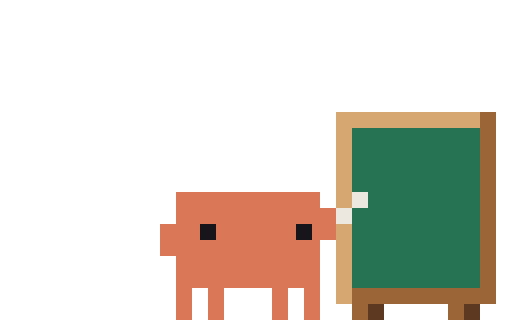
t = 0.00 s
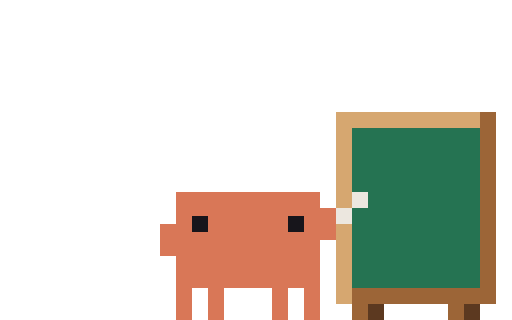
t = 1.67 s
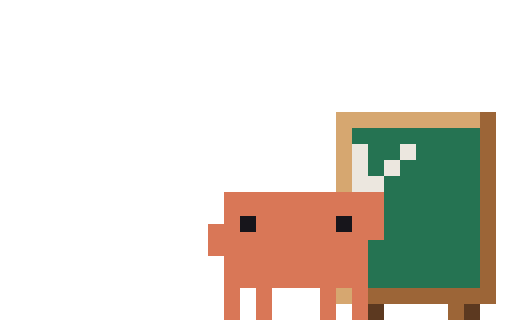
t = 3.33 s
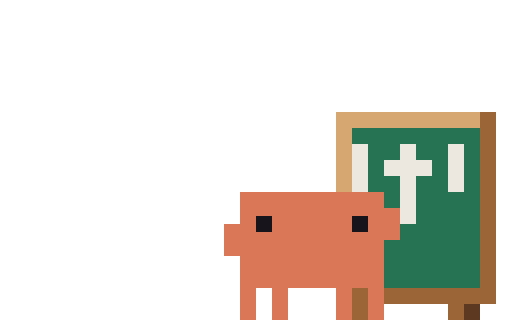
t = 5.00 s
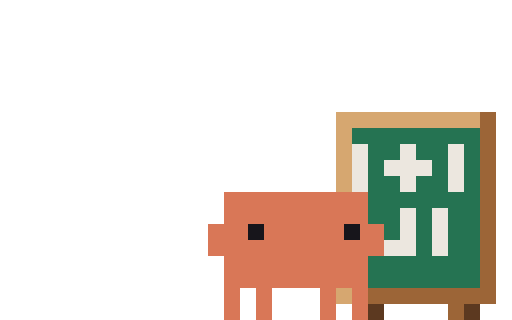
t = 6.67 s
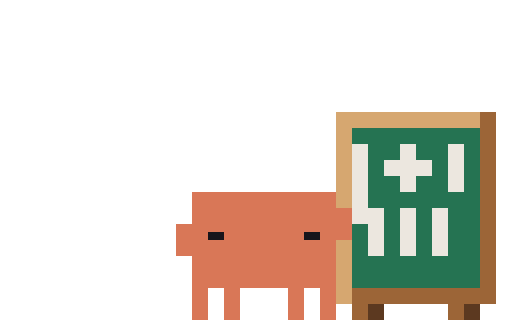
t = 8.33 s

The animated SVG that drew these frames (rendered in a browser with its animation timeline set to each time). Animation: 158 CSS @keyframes rules; frames cover the first 8.33 s, repeats indefinitely.

<svg xmlns="http://www.w3.org/2000/svg" width="96" height="60" viewBox="0 0 32 20" shape-rendering="crispEdges"><title>Clawd thinking-chalk</title><desc>Works a sum out on a little chalkboard: chalks &quot;1+1&quot; and tallies III, doubts it, taps the board, rubs one stroke out in a puff of chalk dust, underlines the II with a twinkle, then wipes the board clean for the next one.</desc><style>@keyframes clawd-thinking-chalk-1-0{0%{opacity:1}10.924%{opacity:0}100%{opacity:0}}.clawd-thinking-chalk-1-0{opacity:1;animation:clawd-thinking-chalk-1-0 17850ms step-end infinite}@keyframes clawd-thinking-chalk-1-1{0%{opacity:0}10.924%{opacity:1}11.821%{opacity:0}100%{opacity:0}}.clawd-thinking-chalk-1-1{opacity:0;animation:clawd-thinking-chalk-1-1 17850ms step-end infinite}@keyframes clawd-thinking-chalk-1-2{0%{opacity:0}11.821%{opacity:1}18.151%{opacity:0}100%{opacity:0}}.clawd-thinking-chalk-1-2{opacity:0;animation:clawd-thinking-chalk-1-2 17850ms step-end infinite}@keyframes clawd-thinking-chalk-1-3{0%{opacity:0}18.151%{opacity:1}19.048%{opacity:0}100%{opacity:0}}.clawd-thinking-chalk-1-3{opacity:0;animation:clawd-thinking-chalk-1-3 17850ms step-end infinite}@keyframes clawd-thinking-chalk-1-4{0%{opacity:0}19.048%{opacity:1}20.112%{opacity:0}100%{opacity:0}}.clawd-thinking-chalk-1-4{opacity:0;animation:clawd-thinking-chalk-1-4 17850ms step-end infinite}@keyframes clawd-thinking-chalk-1-5{0%{opacity:0}20.112%{opacity:1}21.008%{opacity:0}100%{opacity:0}}.clawd-thinking-chalk-1-5{opacity:0;animation:clawd-thinking-chalk-1-5 17850ms step-end infinite}@keyframes clawd-thinking-chalk-1-6{0%{opacity:0}21.008%{opacity:1}25.49%{opacity:0}100%{opacity:0}}.clawd-thinking-chalk-1-6{opacity:0;animation:clawd-thinking-chalk-1-6 17850ms step-end infinite}@keyframes clawd-thinking-chalk-1-7{0%{opacity:0}25.49%{opacity:1}26.387%{opacity:0}100%{opacity:0}}.clawd-thinking-chalk-1-7{opacity:0;animation:clawd-thinking-chalk-1-7 17850ms step-end infinite}@keyframes clawd-thinking-chalk-1-8{0%{opacity:0}26.387%{opacity:1}88.683%{opacity:0}100%{opacity:0}}.clawd-thinking-chalk-1-8{opacity:0;animation:clawd-thinking-chalk-1-8 17850ms step-end infinite}@keyframes clawd-thinking-chalk-1-9{0%{opacity:0}88.683%{opacity:1}89.468%{opacity:0}100%{opacity:0}}.clawd-thinking-chalk-1-9{opacity:0;animation:clawd-thinking-chalk-1-9 17850ms step-end infinite}@keyframes clawd-thinking-chalk-1-10{0%{opacity:0}89.468%{opacity:1}91.317%{opacity:0}100%{opacity:0}}.clawd-thinking-chalk-1-10{opacity:0;animation:clawd-thinking-chalk-1-10 17850ms step-end infinite}@keyframes clawd-thinking-chalk-1-11{0%{opacity:0}91.317%{opacity:1}92.101%{opacity:0}100%{opacity:0}}.clawd-thinking-chalk-1-11{opacity:0;animation:clawd-thinking-chalk-1-11 17850ms step-end infinite}@keyframes clawd-thinking-chalk-1-12{0%{opacity:0}92.101%{opacity:1}100%{opacity:1}}.clawd-thinking-chalk-1-12{opacity:0;animation:clawd-thinking-chalk-1-12 17850ms step-end infinite}@keyframes clawd-thinking-chalk-2-0{0%{opacity:1}31.204%{opacity:0}100%{opacity:0}}.clawd-thinking-chalk-2-0{opacity:1;animation:clawd-thinking-chalk-2-0 17850ms step-end infinite}@keyframes clawd-thinking-chalk-2-1{0%{opacity:0}31.204%{opacity:1}31.933%{opacity:0}100%{opacity:0}}.clawd-thinking-chalk-2-1{opacity:0;animation:clawd-thinking-chalk-2-1 17850ms step-end infinite}@keyframes clawd-thinking-chalk-2-2{0%{opacity:0}31.933%{opacity:1}36.078%{opacity:0}100%{opacity:0}}.clawd-thinking-chalk-2-2{opacity:0;animation:clawd-thinking-chalk-2-2 17850ms step-end infinite}@keyframes clawd-thinking-chalk-2-3{0%{opacity:0}36.078%{opacity:1}36.807%{opacity:0}100%{opacity:0}}.clawd-thinking-chalk-2-3{opacity:0;animation:clawd-thinking-chalk-2-3 17850ms step-end infinite}@keyframes clawd-thinking-chalk-2-4{0%{opacity:0}36.807%{opacity:1}41.401%{opacity:0}100%{opacity:0}}.clawd-thinking-chalk-2-4{opacity:0;animation:clawd-thinking-chalk-2-4 17850ms step-end infinite}@keyframes clawd-thinking-chalk-2-5{0%{opacity:0}41.401%{opacity:1}42.129%{opacity:0}100%{opacity:0}}.clawd-thinking-chalk-2-5{opacity:0;animation:clawd-thinking-chalk-2-5 17850ms step-end infinite}@keyframes clawd-thinking-chalk-2-6{0%{opacity:0}42.129%{opacity:1}60.504%{opacity:0}100%{opacity:0}}.clawd-thinking-chalk-2-6{opacity:0;animation:clawd-thinking-chalk-2-6 17850ms step-end infinite}@keyframes clawd-thinking-chalk-2-7{0%{opacity:0}60.504%{opacity:1}61.12%{opacity:0}100%{opacity:0}}.clawd-thinking-chalk-2-7{opacity:0;animation:clawd-thinking-chalk-2-7 17850ms step-end infinite}@keyframes clawd-thinking-chalk-2-8{0%{opacity:0}61.12%{opacity:1}70.644%{opacity:0}100%{opacity:0}}.clawd-thinking-chalk-2-8{opacity:0;animation:clawd-thinking-chalk-2-8 17850ms step-end infinite}@keyframes clawd-thinking-chalk-2-9{0%{opacity:0}70.644%{opacity:1}71.429%{opacity:0}100%{opacity:0}}.clawd-thinking-chalk-2-9{opacity:0;animation:clawd-thinking-chalk-2-9 17850ms step-end infinite}@keyframes clawd-thinking-chalk-2-10{0%{opacity:0}71.429%{opacity:1}72.101%{opacity:0}100%{opacity:0}}.clawd-thinking-chalk-2-10{opacity:0;animation:clawd-thinking-chalk-2-10 17850ms step-end infinite}@keyframes clawd-thinking-chalk-2-11{0%{opacity:0}72.101%{opacity:1}86.443%{opacity:0}100%{opacity:0}}.clawd-thinking-chalk-2-11{opacity:0;animation:clawd-thinking-chalk-2-11 17850ms step-end infinite}@keyframes clawd-thinking-chalk-2-12{0%{opacity:0}86.443%{opacity:1}87.171%{opacity:0}100%{opacity:0}}.clawd-thinking-chalk-2-12{opacity:0;animation:clawd-thinking-chalk-2-12 17850ms step-end infinite}@keyframes clawd-thinking-chalk-2-13{0%{opacity:0}87.171%{opacity:1}100%{opacity:1}}.clawd-thinking-chalk-2-13{opacity:0;animation:clawd-thinking-chalk-2-13 17850ms step-end infinite}@keyframes clawd-thinking-chalk-3-0{0%{opacity:1}14.062%{opacity:0}100%{opacity:0}}.clawd-thinking-chalk-3-0{opacity:1;animation:clawd-thinking-chalk-3-0 17850ms step-end infinite}@keyframes clawd-thinking-chalk-3-1{0%{opacity:0}14.062%{opacity:1}15.182%{opacity:0}100%{opacity:0}}.clawd-thinking-chalk-3-1{opacity:0;animation:clawd-thinking-chalk-3-1 17850ms step-end infinite}@keyframes clawd-thinking-chalk-3-2{0%{opacity:0}15.182%{opacity:1}16.078%{opacity:0}100%{opacity:0}}.clawd-thinking-chalk-3-2{opacity:0;animation:clawd-thinking-chalk-3-2 17850ms step-end infinite}@keyframes clawd-thinking-chalk-3-3{0%{opacity:0}16.078%{opacity:1}23.025%{opacity:0}100%{opacity:0}}.clawd-thinking-chalk-3-3{opacity:0;animation:clawd-thinking-chalk-3-3 17850ms step-end infinite}@keyframes clawd-thinking-chalk-3-4{0%{opacity:0}23.025%{opacity:1}34.118%{opacity:0}100%{opacity:0}}.clawd-thinking-chalk-3-4{opacity:0;animation:clawd-thinking-chalk-3-4 17850ms step-end infinite}@keyframes clawd-thinking-chalk-3-5{0%{opacity:0}34.118%{opacity:1}35.35%{opacity:0}100%{opacity:0}}.clawd-thinking-chalk-3-5{opacity:0;animation:clawd-thinking-chalk-3-5 17850ms step-end infinite}@keyframes clawd-thinking-chalk-3-6{0%{opacity:0}35.35%{opacity:1}38.824%{opacity:0}100%{opacity:0}}.clawd-thinking-chalk-3-6{opacity:0;animation:clawd-thinking-chalk-3-6 17850ms step-end infinite}@keyframes clawd-thinking-chalk-3-7{0%{opacity:0}38.824%{opacity:1}40%{opacity:0}100%{opacity:0}}.clawd-thinking-chalk-3-7{opacity:0;animation:clawd-thinking-chalk-3-7 17850ms step-end infinite}@keyframes clawd-thinking-chalk-3-8{0%{opacity:0}40%{opacity:1}68.123%{opacity:0}100%{opacity:0}}.clawd-thinking-chalk-3-8{opacity:0;animation:clawd-thinking-chalk-3-8 17850ms step-end infinite}@keyframes clawd-thinking-chalk-3-9{0%{opacity:0}68.123%{opacity:1}69.244%{opacity:0}100%{opacity:0}}.clawd-thinking-chalk-3-9{opacity:0;animation:clawd-thinking-chalk-3-9 17850ms step-end infinite}@keyframes clawd-thinking-chalk-3-10{0%{opacity:0}69.244%{opacity:1}89.468%{opacity:0}100%{opacity:0}}.clawd-thinking-chalk-3-10{opacity:0;animation:clawd-thinking-chalk-3-10 17850ms step-end infinite}@keyframes clawd-thinking-chalk-3-11{0%{opacity:0}89.468%{opacity:1}90.532%{opacity:0}100%{opacity:0}}.clawd-thinking-chalk-3-11{opacity:0;animation:clawd-thinking-chalk-3-11 17850ms step-end infinite}@keyframes clawd-thinking-chalk-3-12{0%{opacity:0}90.532%{opacity:1}92.101%{opacity:0}100%{opacity:0}}.clawd-thinking-chalk-3-12{opacity:0;animation:clawd-thinking-chalk-3-12 17850ms step-end infinite}@keyframes clawd-thinking-chalk-3-13{0%{opacity:0}92.101%{opacity:1}93.221%{opacity:0}100%{opacity:0}}.clawd-thinking-chalk-3-13{opacity:0;animation:clawd-thinking-chalk-3-13 17850ms step-end infinite}@keyframes clawd-thinking-chalk-3-14{0%{opacity:0}93.221%{opacity:1}100%{opacity:1}}.clawd-thinking-chalk-3-14{opacity:0;animation:clawd-thinking-chalk-3-14 17850ms step-end infinite}@keyframes clawd-thinking-chalk-4-0{0%{opacity:1}10.308%{opacity:0}100%{opacity:0}}.clawd-thinking-chalk-4-0{opacity:1;animation:clawd-thinking-chalk-4-0 17850ms step-end infinite}@keyframes clawd-thinking-chalk-4-1{0%{opacity:0}10.308%{opacity:1}10.924%{opacity:0}100%{opacity:0}}.clawd-thinking-chalk-4-1{opacity:0;animation:clawd-thinking-chalk-4-1 17850ms step-end infinite}@keyframes clawd-thinking-chalk-4-2{0%{opacity:0}10.924%{opacity:1}11.821%{opacity:0}100%{opacity:0}}.clawd-thinking-chalk-4-2{opacity:0;animation:clawd-thinking-chalk-4-2 17850ms step-end infinite}@keyframes clawd-thinking-chalk-4-3{0%{opacity:0}11.821%{opacity:1}12.941%{opacity:0}100%{opacity:0}}.clawd-thinking-chalk-4-3{opacity:0;animation:clawd-thinking-chalk-4-3 17850ms step-end infinite}@keyframes clawd-thinking-chalk-4-4{0%{opacity:0}12.941%{opacity:1}14.062%{opacity:0}100%{opacity:0}}.clawd-thinking-chalk-4-4{opacity:0;animation:clawd-thinking-chalk-4-4 17850ms step-end infinite}@keyframes clawd-thinking-chalk-4-5{0%{opacity:0}14.062%{opacity:1}15.182%{opacity:0}100%{opacity:0}}.clawd-thinking-chalk-4-5{opacity:0;animation:clawd-thinking-chalk-4-5 17850ms step-end infinite}@keyframes clawd-thinking-chalk-4-6{0%{opacity:0}15.182%{opacity:1}16.078%{opacity:0}100%{opacity:0}}.clawd-thinking-chalk-4-6{opacity:0;animation:clawd-thinking-chalk-4-6 17850ms step-end infinite}@keyframes clawd-thinking-chalk-4-7{0%{opacity:0}16.078%{opacity:1}18.151%{opacity:0}100%{opacity:0}}.clawd-thinking-chalk-4-7{opacity:0;animation:clawd-thinking-chalk-4-7 17850ms step-end infinite}@keyframes clawd-thinking-chalk-4-8{0%{opacity:0}18.151%{opacity:1}19.048%{opacity:0}100%{opacity:0}}.clawd-thinking-chalk-4-8{opacity:0;animation:clawd-thinking-chalk-4-8 17850ms step-end infinite}@keyframes clawd-thinking-chalk-4-9{0%{opacity:0}19.048%{opacity:1}20.112%{opacity:0}100%{opacity:0}}.clawd-thinking-chalk-4-9{opacity:0;animation:clawd-thinking-chalk-4-9 17850ms step-end infinite}@keyframes clawd-thinking-chalk-4-10{0%{opacity:0}20.112%{opacity:1}21.008%{opacity:0}100%{opacity:0}}.clawd-thinking-chalk-4-10{opacity:0;animation:clawd-thinking-chalk-4-10 17850ms step-end infinite}@keyframes clawd-thinking-chalk-4-11{0%{opacity:0}21.008%{opacity:1}21.961%{opacity:0}100%{opacity:0}}.clawd-thinking-chalk-4-11{opacity:0;animation:clawd-thinking-chalk-4-11 17850ms step-end infinite}@keyframes clawd-thinking-chalk-4-12{0%{opacity:0}21.961%{opacity:1}23.025%{opacity:0}100%{opacity:0}}.clawd-thinking-chalk-4-12{opacity:0;animation:clawd-thinking-chalk-4-12 17850ms step-end infinite}@keyframes clawd-thinking-chalk-4-13{0%{opacity:0}23.025%{opacity:1}25.49%{opacity:0}100%{opacity:0}}.clawd-thinking-chalk-4-13{opacity:0;animation:clawd-thinking-chalk-4-13 17850ms step-end infinite}@keyframes clawd-thinking-chalk-4-14{0%{opacity:0}25.49%{opacity:1}26.387%{opacity:0}100%{opacity:0}}.clawd-thinking-chalk-4-14{opacity:0;animation:clawd-thinking-chalk-4-14 17850ms step-end infinite}@keyframes clawd-thinking-chalk-4-15{0%{opacity:0}26.387%{opacity:1}27.339%{opacity:0}100%{opacity:0}}.clawd-thinking-chalk-4-15{opacity:0;animation:clawd-thinking-chalk-4-15 17850ms step-end infinite}@keyframes clawd-thinking-chalk-4-16{0%{opacity:0}27.339%{opacity:1}31.204%{opacity:0}100%{opacity:0}}.clawd-thinking-chalk-4-16{opacity:0;animation:clawd-thinking-chalk-4-16 17850ms step-end infinite}@keyframes clawd-thinking-chalk-4-17{0%{opacity:0}31.204%{opacity:1}31.933%{opacity:0}100%{opacity:0}}.clawd-thinking-chalk-4-17{opacity:0;animation:clawd-thinking-chalk-4-17 17850ms step-end infinite}@keyframes clawd-thinking-chalk-4-18{0%{opacity:0}31.933%{opacity:1}32.941%{opacity:0}100%{opacity:0}}.clawd-thinking-chalk-4-18{opacity:0;animation:clawd-thinking-chalk-4-18 17850ms step-end infinite}@keyframes clawd-thinking-chalk-4-19{0%{opacity:0}32.941%{opacity:1}34.118%{opacity:0}100%{opacity:0}}.clawd-thinking-chalk-4-19{opacity:0;animation:clawd-thinking-chalk-4-19 17850ms step-end infinite}@keyframes clawd-thinking-chalk-4-20{0%{opacity:0}34.118%{opacity:1}36.078%{opacity:0}100%{opacity:0}}.clawd-thinking-chalk-4-20{opacity:0;animation:clawd-thinking-chalk-4-20 17850ms step-end infinite}@keyframes clawd-thinking-chalk-4-21{0%{opacity:0}36.078%{opacity:1}36.807%{opacity:0}100%{opacity:0}}.clawd-thinking-chalk-4-21{opacity:0;animation:clawd-thinking-chalk-4-21 17850ms step-end infinite}@keyframes clawd-thinking-chalk-4-22{0%{opacity:0}36.807%{opacity:1}37.815%{opacity:0}100%{opacity:0}}.clawd-thinking-chalk-4-22{opacity:0;animation:clawd-thinking-chalk-4-22 17850ms step-end infinite}@keyframes clawd-thinking-chalk-4-23{0%{opacity:0}37.815%{opacity:1}38.824%{opacity:0}100%{opacity:0}}.clawd-thinking-chalk-4-23{opacity:0;animation:clawd-thinking-chalk-4-23 17850ms step-end infinite}@keyframes clawd-thinking-chalk-4-24{0%{opacity:0}38.824%{opacity:1}40%{opacity:0}100%{opacity:0}}.clawd-thinking-chalk-4-24{opacity:0;animation:clawd-thinking-chalk-4-24 17850ms step-end infinite}@keyframes clawd-thinking-chalk-4-25{0%{opacity:0}40%{opacity:1}41.401%{opacity:0}100%{opacity:0}}.clawd-thinking-chalk-4-25{opacity:0;animation:clawd-thinking-chalk-4-25 17850ms step-end infinite}@keyframes clawd-thinking-chalk-4-26{0%{opacity:0}41.401%{opacity:1}42.129%{opacity:0}100%{opacity:0}}.clawd-thinking-chalk-4-26{opacity:0;animation:clawd-thinking-chalk-4-26 17850ms step-end infinite}@keyframes clawd-thinking-chalk-4-27{0%{opacity:0}42.129%{opacity:1}43.137%{opacity:0}100%{opacity:0}}.clawd-thinking-chalk-4-27{opacity:0;animation:clawd-thinking-chalk-4-27 17850ms step-end infinite}@keyframes clawd-thinking-chalk-4-28{0%{opacity:0}43.137%{opacity:1}55.238%{opacity:0}100%{opacity:0}}.clawd-thinking-chalk-4-28{opacity:0;animation:clawd-thinking-chalk-4-28 17850ms step-end infinite}@keyframes clawd-thinking-chalk-4-29{0%{opacity:0}55.238%{opacity:1}56.134%{opacity:0}100%{opacity:0}}.clawd-thinking-chalk-4-29{opacity:0;animation:clawd-thinking-chalk-4-29 17850ms step-end infinite}@keyframes clawd-thinking-chalk-4-30{0%{opacity:0}56.134%{opacity:1}56.751%{opacity:0}100%{opacity:0}}.clawd-thinking-chalk-4-30{opacity:0;animation:clawd-thinking-chalk-4-30 17850ms step-end infinite}@keyframes clawd-thinking-chalk-4-31{0%{opacity:0}56.751%{opacity:1}57.479%{opacity:0}100%{opacity:0}}.clawd-thinking-chalk-4-31{opacity:0;animation:clawd-thinking-chalk-4-31 17850ms step-end infinite}@keyframes clawd-thinking-chalk-4-32{0%{opacity:0}57.479%{opacity:1}58.095%{opacity:0}100%{opacity:0}}.clawd-thinking-chalk-4-32{opacity:0;animation:clawd-thinking-chalk-4-32 17850ms step-end infinite}@keyframes clawd-thinking-chalk-4-33{0%{opacity:0}58.095%{opacity:1}59.216%{opacity:0}100%{opacity:0}}.clawd-thinking-chalk-4-33{opacity:0;animation:clawd-thinking-chalk-4-33 17850ms step-end infinite}@keyframes clawd-thinking-chalk-4-34{0%{opacity:0}59.216%{opacity:1}59.888%{opacity:0}100%{opacity:0}}.clawd-thinking-chalk-4-34{opacity:0;animation:clawd-thinking-chalk-4-34 17850ms step-end infinite}@keyframes clawd-thinking-chalk-4-35{0%{opacity:0}59.888%{opacity:1}60.504%{opacity:0}100%{opacity:0}}.clawd-thinking-chalk-4-35{opacity:0;animation:clawd-thinking-chalk-4-35 17850ms step-end infinite}@keyframes clawd-thinking-chalk-4-36{0%{opacity:0}60.504%{opacity:1}61.12%{opacity:0}100%{opacity:0}}.clawd-thinking-chalk-4-36{opacity:0;animation:clawd-thinking-chalk-4-36 17850ms step-end infinite}@keyframes clawd-thinking-chalk-4-37{0%{opacity:0}61.12%{opacity:1}61.793%{opacity:0}100%{opacity:0}}.clawd-thinking-chalk-4-37{opacity:0;animation:clawd-thinking-chalk-4-37 17850ms step-end infinite}@keyframes clawd-thinking-chalk-4-38{0%{opacity:0}61.793%{opacity:1}62.521%{opacity:0}100%{opacity:0}}.clawd-thinking-chalk-4-38{opacity:0;animation:clawd-thinking-chalk-4-38 17850ms step-end infinite}@keyframes clawd-thinking-chalk-4-39{0%{opacity:0}62.521%{opacity:1}68.123%{opacity:0}100%{opacity:0}}.clawd-thinking-chalk-4-39{opacity:0;animation:clawd-thinking-chalk-4-39 17850ms step-end infinite}@keyframes clawd-thinking-chalk-4-40{0%{opacity:0}68.123%{opacity:1}69.972%{opacity:0}100%{opacity:0}}.clawd-thinking-chalk-4-40{opacity:0;animation:clawd-thinking-chalk-4-40 17850ms step-end infinite}@keyframes clawd-thinking-chalk-4-41{0%{opacity:0}69.972%{opacity:1}70.644%{opacity:0}100%{opacity:0}}.clawd-thinking-chalk-4-41{opacity:0;animation:clawd-thinking-chalk-4-41 17850ms step-end infinite}@keyframes clawd-thinking-chalk-4-42{0%{opacity:0}70.644%{opacity:1}71.429%{opacity:0}100%{opacity:0}}.clawd-thinking-chalk-4-42{opacity:0;animation:clawd-thinking-chalk-4-42 17850ms step-end infinite}@keyframes clawd-thinking-chalk-4-43{0%{opacity:0}71.429%{opacity:1}72.101%{opacity:0}100%{opacity:0}}.clawd-thinking-chalk-4-43{opacity:0;animation:clawd-thinking-chalk-4-43 17850ms step-end infinite}@keyframes clawd-thinking-chalk-4-44{0%{opacity:0}72.101%{opacity:1}72.941%{opacity:0}100%{opacity:0}}.clawd-thinking-chalk-4-44{opacity:0;animation:clawd-thinking-chalk-4-44 17850ms step-end infinite}@keyframes clawd-thinking-chalk-4-45{0%{opacity:0}72.941%{opacity:1}85.658%{opacity:0}100%{opacity:0}}.clawd-thinking-chalk-4-45{opacity:0;animation:clawd-thinking-chalk-4-45 17850ms step-end infinite}@keyframes clawd-thinking-chalk-4-46{0%{opacity:0}85.658%{opacity:1}86.443%{opacity:0}100%{opacity:0}}.clawd-thinking-chalk-4-46{opacity:0;animation:clawd-thinking-chalk-4-46 17850ms step-end infinite}@keyframes clawd-thinking-chalk-4-47{0%{opacity:0}86.443%{opacity:1}87.171%{opacity:0}100%{opacity:0}}.clawd-thinking-chalk-4-47{opacity:0;animation:clawd-thinking-chalk-4-47 17850ms step-end infinite}@keyframes clawd-thinking-chalk-4-48{0%{opacity:0}87.171%{opacity:1}87.899%{opacity:0}100%{opacity:0}}.clawd-thinking-chalk-4-48{opacity:0;animation:clawd-thinking-chalk-4-48 17850ms step-end infinite}@keyframes clawd-thinking-chalk-4-49{0%{opacity:0}87.899%{opacity:1}88.683%{opacity:0}100%{opacity:0}}.clawd-thinking-chalk-4-49{opacity:0;animation:clawd-thinking-chalk-4-49 17850ms step-end infinite}@keyframes clawd-thinking-chalk-4-50{0%{opacity:0}88.683%{opacity:1}89.468%{opacity:0}100%{opacity:0}}.clawd-thinking-chalk-4-50{opacity:0;animation:clawd-thinking-chalk-4-50 17850ms step-end infinite}@keyframes clawd-thinking-chalk-4-51{0%{opacity:0}89.468%{opacity:1}92.101%{opacity:0}100%{opacity:0}}.clawd-thinking-chalk-4-51{opacity:0;animation:clawd-thinking-chalk-4-51 17850ms step-end infinite}@keyframes clawd-thinking-chalk-4-52{0%{opacity:0}92.101%{opacity:1}93.221%{opacity:0}100%{opacity:0}}.clawd-thinking-chalk-4-52{opacity:0;animation:clawd-thinking-chalk-4-52 17850ms step-end infinite}@keyframes clawd-thinking-chalk-4-53{0%{opacity:0}93.221%{opacity:1}100%{opacity:1}}.clawd-thinking-chalk-4-53{opacity:0;animation:clawd-thinking-chalk-4-53 17850ms step-end infinite}@keyframes clawd-thinking-chalk-5-0{0%{opacity:1}5.322%{opacity:0}100%{opacity:0}}.clawd-thinking-chalk-5-0{opacity:1;animation:clawd-thinking-chalk-5-0 17850ms step-end infinite}@keyframes clawd-thinking-chalk-5-1{0%{opacity:0}5.322%{opacity:1}5.714%{opacity:0}100%{opacity:0}}.clawd-thinking-chalk-5-1{opacity:0;animation:clawd-thinking-chalk-5-1 17850ms step-end infinite}@keyframes clawd-thinking-chalk-5-2{0%{opacity:0}5.714%{opacity:1}6.218%{opacity:0}100%{opacity:0}}.clawd-thinking-chalk-5-2{opacity:0;animation:clawd-thinking-chalk-5-2 17850ms step-end infinite}@keyframes clawd-thinking-chalk-5-3{0%{opacity:0}6.218%{opacity:1}6.611%{opacity:0}100%{opacity:0}}.clawd-thinking-chalk-5-3{opacity:0;animation:clawd-thinking-chalk-5-3 17850ms step-end infinite}@keyframes clawd-thinking-chalk-5-4{0%{opacity:0}6.611%{opacity:1}8.964%{opacity:0}100%{opacity:0}}.clawd-thinking-chalk-5-4{opacity:0;animation:clawd-thinking-chalk-5-4 17850ms step-end infinite}@keyframes clawd-thinking-chalk-5-5{0%{opacity:0}8.964%{opacity:1}14.062%{opacity:0}100%{opacity:0}}.clawd-thinking-chalk-5-5{opacity:0;animation:clawd-thinking-chalk-5-5 17850ms step-end infinite}@keyframes clawd-thinking-chalk-5-6{0%{opacity:0}14.062%{opacity:1}15.182%{opacity:0}100%{opacity:0}}.clawd-thinking-chalk-5-6{opacity:0;animation:clawd-thinking-chalk-5-6 17850ms step-end infinite}@keyframes clawd-thinking-chalk-5-7{0%{opacity:0}15.182%{opacity:1}16.078%{opacity:0}100%{opacity:0}}.clawd-thinking-chalk-5-7{opacity:0;animation:clawd-thinking-chalk-5-7 17850ms step-end infinite}@keyframes clawd-thinking-chalk-5-8{0%{opacity:0}16.078%{opacity:1}23.025%{opacity:0}100%{opacity:0}}.clawd-thinking-chalk-5-8{opacity:0;animation:clawd-thinking-chalk-5-8 17850ms step-end infinite}@keyframes clawd-thinking-chalk-5-9{0%{opacity:0}23.025%{opacity:1}28.571%{opacity:0}100%{opacity:0}}.clawd-thinking-chalk-5-9{opacity:0;animation:clawd-thinking-chalk-5-9 17850ms step-end infinite}@keyframes clawd-thinking-chalk-5-10{0%{opacity:0}28.571%{opacity:1}28.964%{opacity:0}100%{opacity:0}}.clawd-thinking-chalk-5-10{opacity:0;animation:clawd-thinking-chalk-5-10 17850ms step-end infinite}@keyframes clawd-thinking-chalk-5-11{0%{opacity:0}28.964%{opacity:1}29.468%{opacity:0}100%{opacity:0}}.clawd-thinking-chalk-5-11{opacity:0;animation:clawd-thinking-chalk-5-11 17850ms step-end infinite}@keyframes clawd-thinking-chalk-5-12{0%{opacity:0}29.468%{opacity:1}29.86%{opacity:0}100%{opacity:0}}.clawd-thinking-chalk-5-12{opacity:0;animation:clawd-thinking-chalk-5-12 17850ms step-end infinite}@keyframes clawd-thinking-chalk-5-13{0%{opacity:0}29.86%{opacity:1}34.118%{opacity:0}100%{opacity:0}}.clawd-thinking-chalk-5-13{opacity:0;animation:clawd-thinking-chalk-5-13 17850ms step-end infinite}@keyframes clawd-thinking-chalk-5-14{0%{opacity:0}34.118%{opacity:1}38.824%{opacity:0}100%{opacity:0}}.clawd-thinking-chalk-5-14{opacity:0;animation:clawd-thinking-chalk-5-14 17850ms step-end infinite}@keyframes clawd-thinking-chalk-5-15{0%{opacity:0}38.824%{opacity:1}40%{opacity:0}100%{opacity:0}}.clawd-thinking-chalk-5-15{opacity:0;animation:clawd-thinking-chalk-5-15 17850ms step-end infinite}@keyframes clawd-thinking-chalk-5-16{0%{opacity:0}40%{opacity:1}45.938%{opacity:0}100%{opacity:0}}.clawd-thinking-chalk-5-16{opacity:0;animation:clawd-thinking-chalk-5-16 17850ms step-end infinite}@keyframes clawd-thinking-chalk-5-17{0%{opacity:0}45.938%{opacity:1}49.804%{opacity:0}100%{opacity:0}}.clawd-thinking-chalk-5-17{opacity:0;animation:clawd-thinking-chalk-5-17 17850ms step-end infinite}@keyframes clawd-thinking-chalk-5-18{0%{opacity:0}49.804%{opacity:1}51.204%{opacity:0}100%{opacity:0}}.clawd-thinking-chalk-5-18{opacity:0;animation:clawd-thinking-chalk-5-18 17850ms step-end infinite}@keyframes clawd-thinking-chalk-5-19{0%{opacity:0}51.204%{opacity:1}53.894%{opacity:0}100%{opacity:0}}.clawd-thinking-chalk-5-19{opacity:0;animation:clawd-thinking-chalk-5-19 17850ms step-end infinite}@keyframes clawd-thinking-chalk-5-20{0%{opacity:0}53.894%{opacity:1}65.602%{opacity:0}100%{opacity:0}}.clawd-thinking-chalk-5-20{opacity:0;animation:clawd-thinking-chalk-5-20 17850ms step-end infinite}@keyframes clawd-thinking-chalk-5-21{0%{opacity:0}65.602%{opacity:1}65.994%{opacity:0}100%{opacity:0}}.clawd-thinking-chalk-5-21{opacity:0;animation:clawd-thinking-chalk-5-21 17850ms step-end infinite}@keyframes clawd-thinking-chalk-5-22{0%{opacity:0}65.994%{opacity:1}66.499%{opacity:0}100%{opacity:0}}.clawd-thinking-chalk-5-22{opacity:0;animation:clawd-thinking-chalk-5-22 17850ms step-end infinite}@keyframes clawd-thinking-chalk-5-23{0%{opacity:0}66.499%{opacity:1}66.891%{opacity:0}100%{opacity:0}}.clawd-thinking-chalk-5-23{opacity:0;animation:clawd-thinking-chalk-5-23 17850ms step-end infinite}@keyframes clawd-thinking-chalk-5-24{0%{opacity:0}66.891%{opacity:1}68.123%{opacity:0}100%{opacity:0}}.clawd-thinking-chalk-5-24{opacity:0;animation:clawd-thinking-chalk-5-24 17850ms step-end infinite}@keyframes clawd-thinking-chalk-5-25{0%{opacity:0}68.123%{opacity:1}73.838%{opacity:0}100%{opacity:0}}.clawd-thinking-chalk-5-25{opacity:0;animation:clawd-thinking-chalk-5-25 17850ms step-end infinite}@keyframes clawd-thinking-chalk-5-26{0%{opacity:0}73.838%{opacity:1}76.134%{opacity:0}100%{opacity:0}}.clawd-thinking-chalk-5-26{opacity:0;animation:clawd-thinking-chalk-5-26 17850ms step-end infinite}@keyframes clawd-thinking-chalk-5-27{0%{opacity:0}76.134%{opacity:1}80.84%{opacity:0}100%{opacity:0}}.clawd-thinking-chalk-5-27{opacity:0;animation:clawd-thinking-chalk-5-27 17850ms step-end infinite}@keyframes clawd-thinking-chalk-5-28{0%{opacity:0}80.84%{opacity:1}82.465%{opacity:0}100%{opacity:0}}.clawd-thinking-chalk-5-28{opacity:0;animation:clawd-thinking-chalk-5-28 17850ms step-end infinite}@keyframes clawd-thinking-chalk-5-29{0%{opacity:0}82.465%{opacity:1}82.857%{opacity:0}100%{opacity:0}}.clawd-thinking-chalk-5-29{opacity:0;animation:clawd-thinking-chalk-5-29 17850ms step-end infinite}@keyframes clawd-thinking-chalk-5-30{0%{opacity:0}82.857%{opacity:1}83.361%{opacity:0}100%{opacity:0}}.clawd-thinking-chalk-5-30{opacity:0;animation:clawd-thinking-chalk-5-30 17850ms step-end infinite}@keyframes clawd-thinking-chalk-5-31{0%{opacity:0}83.361%{opacity:1}83.754%{opacity:0}100%{opacity:0}}.clawd-thinking-chalk-5-31{opacity:0;animation:clawd-thinking-chalk-5-31 17850ms step-end infinite}@keyframes clawd-thinking-chalk-5-32{0%{opacity:0}83.754%{opacity:1}89.468%{opacity:0}100%{opacity:0}}.clawd-thinking-chalk-5-32{opacity:0;animation:clawd-thinking-chalk-5-32 17850ms step-end infinite}@keyframes clawd-thinking-chalk-5-33{0%{opacity:0}89.468%{opacity:1}92.101%{opacity:0}100%{opacity:0}}.clawd-thinking-chalk-5-33{opacity:0;animation:clawd-thinking-chalk-5-33 17850ms step-end infinite}@keyframes clawd-thinking-chalk-5-34{0%{opacity:0}92.101%{opacity:1}96.975%{opacity:0}100%{opacity:0}}.clawd-thinking-chalk-5-34{opacity:0;animation:clawd-thinking-chalk-5-34 17850ms step-end infinite}@keyframes clawd-thinking-chalk-5-35{0%{opacity:0}96.975%{opacity:1}100%{opacity:1}}.clawd-thinking-chalk-5-35{opacity:0;animation:clawd-thinking-chalk-5-35 17850ms step-end infinite}@keyframes clawd-thinking-chalk-6-0{0%{opacity:1}59.216%{opacity:0}100%{opacity:0}}.clawd-thinking-chalk-6-0{opacity:1;animation:clawd-thinking-chalk-6-0 17850ms step-end infinite}@keyframes clawd-thinking-chalk-6-1{0%{opacity:0}59.216%{opacity:1}59.888%{opacity:0}100%{opacity:0}}.clawd-thinking-chalk-6-1{opacity:0;animation:clawd-thinking-chalk-6-1 17850ms step-end infinite}@keyframes clawd-thinking-chalk-6-2{0%{opacity:0}59.888%{opacity:1}60.504%{opacity:0}100%{opacity:0}}.clawd-thinking-chalk-6-2{opacity:0;animation:clawd-thinking-chalk-6-2 17850ms step-end infinite}@keyframes clawd-thinking-chalk-6-3{0%{opacity:0}60.504%{opacity:1}61.12%{opacity:0}100%{opacity:0}}.clawd-thinking-chalk-6-3{opacity:0;animation:clawd-thinking-chalk-6-3 17850ms step-end infinite}@keyframes clawd-thinking-chalk-6-4{0%{opacity:0}61.12%{opacity:1}61.793%{opacity:0}100%{opacity:0}}.clawd-thinking-chalk-6-4{opacity:0;animation:clawd-thinking-chalk-6-4 17850ms step-end infinite}@keyframes clawd-thinking-chalk-6-5{0%{opacity:0}61.793%{opacity:1}62.521%{opacity:0}100%{opacity:0}}.clawd-thinking-chalk-6-5{opacity:0;animation:clawd-thinking-chalk-6-5 17850ms step-end infinite}@keyframes clawd-thinking-chalk-6-6{0%{opacity:0}62.521%{opacity:1}63.473%{opacity:0}100%{opacity:0}}.clawd-thinking-chalk-6-6{opacity:0;animation:clawd-thinking-chalk-6-6 17850ms step-end infinite}@keyframes clawd-thinking-chalk-6-7{0%{opacity:0}63.473%{opacity:1}64.482%{opacity:0}100%{opacity:0}}.clawd-thinking-chalk-6-7{opacity:0;animation:clawd-thinking-chalk-6-7 17850ms step-end infinite}@keyframes clawd-thinking-chalk-6-8{0%{opacity:0}64.482%{opacity:1}72.941%{opacity:0}100%{opacity:0}}.clawd-thinking-chalk-6-8{opacity:0;animation:clawd-thinking-chalk-6-8 17850ms step-end infinite}@keyframes clawd-thinking-chalk-6-9{0%{opacity:0}72.941%{opacity:1}73.838%{opacity:0}100%{opacity:0}}.clawd-thinking-chalk-6-9{opacity:0;animation:clawd-thinking-chalk-6-9 17850ms step-end infinite}@keyframes clawd-thinking-chalk-6-10{0%{opacity:0}73.838%{opacity:1}74.454%{opacity:0}100%{opacity:0}}.clawd-thinking-chalk-6-10{opacity:0;animation:clawd-thinking-chalk-6-10 17850ms step-end infinite}@keyframes clawd-thinking-chalk-6-11{0%{opacity:0}74.454%{opacity:1}76.134%{opacity:0}100%{opacity:0}}.clawd-thinking-chalk-6-11{opacity:0;animation:clawd-thinking-chalk-6-11 17850ms step-end infinite}@keyframes clawd-thinking-chalk-6-12{0%{opacity:0}76.134%{opacity:1}76.863%{opacity:0}100%{opacity:0}}.clawd-thinking-chalk-6-12{opacity:0;animation:clawd-thinking-chalk-6-12 17850ms step-end infinite}@keyframes clawd-thinking-chalk-6-13{0%{opacity:0}76.863%{opacity:1}77.703%{opacity:0}100%{opacity:0}}.clawd-thinking-chalk-6-13{opacity:0;animation:clawd-thinking-chalk-6-13 17850ms step-end infinite}@keyframes clawd-thinking-chalk-6-14{0%{opacity:0}77.703%{opacity:1}86.443%{opacity:0}100%{opacity:0}}.clawd-thinking-chalk-6-14{opacity:0;animation:clawd-thinking-chalk-6-14 17850ms step-end infinite}@keyframes clawd-thinking-chalk-6-15{0%{opacity:0}86.443%{opacity:1}87.171%{opacity:0}100%{opacity:0}}.clawd-thinking-chalk-6-15{opacity:0;animation:clawd-thinking-chalk-6-15 17850ms step-end infinite}@keyframes clawd-thinking-chalk-6-16{0%{opacity:0}87.171%{opacity:1}87.899%{opacity:0}100%{opacity:0}}.clawd-thinking-chalk-6-16{opacity:0;animation:clawd-thinking-chalk-6-16 17850ms step-end infinite}@keyframes clawd-thinking-chalk-6-17{0%{opacity:0}87.899%{opacity:1}88.683%{opacity:0}100%{opacity:0}}.clawd-thinking-chalk-6-17{opacity:0;animation:clawd-thinking-chalk-6-17 17850ms step-end infinite}@keyframes clawd-thinking-chalk-6-18{0%{opacity:0}88.683%{opacity:1}89.468%{opacity:0}100%{opacity:0}}.clawd-thinking-chalk-6-18{opacity:0;animation:clawd-thinking-chalk-6-18 17850ms step-end infinite}@keyframes clawd-thinking-chalk-6-19{0%{opacity:0}89.468%{opacity:1}90.532%{opacity:0}100%{opacity:0}}.clawd-thinking-chalk-6-19{opacity:0;animation:clawd-thinking-chalk-6-19 17850ms step-end infinite}@keyframes clawd-thinking-chalk-6-20{0%{opacity:0}90.532%{opacity:1}91.317%{opacity:0}100%{opacity:0}}.clawd-thinking-chalk-6-20{opacity:0;animation:clawd-thinking-chalk-6-20 17850ms step-end infinite}@keyframes clawd-thinking-chalk-6-21{0%{opacity:0}91.317%{opacity:1}92.101%{opacity:0}100%{opacity:0}}.clawd-thinking-chalk-6-21{opacity:0;animation:clawd-thinking-chalk-6-21 17850ms step-end infinite}@keyframes clawd-thinking-chalk-6-22{0%{opacity:0}92.101%{opacity:1}93.221%{opacity:0}100%{opacity:0}}.clawd-thinking-chalk-6-22{opacity:0;animation:clawd-thinking-chalk-6-22 17850ms step-end infinite}@keyframes clawd-thinking-chalk-6-23{0%{opacity:0}93.221%{opacity:1}94.174%{opacity:0}100%{opacity:0}}.clawd-thinking-chalk-6-23{opacity:0;animation:clawd-thinking-chalk-6-23 17850ms step-end infinite}@keyframes clawd-thinking-chalk-6-24{0%{opacity:0}94.174%{opacity:1}95.518%{opacity:0}100%{opacity:0}}.clawd-thinking-chalk-6-24{opacity:0;animation:clawd-thinking-chalk-6-24 17850ms step-end infinite}@keyframes clawd-thinking-chalk-6-25{0%{opacity:0}95.518%{opacity:1}100%{opacity:1}}.clawd-thinking-chalk-6-25{opacity:0;animation:clawd-thinking-chalk-6-25 17850ms step-end infinite}@media (prefers-reduced-motion:reduce){[class^="clawd-thinking-chalk-"]{animation:none!important}}</style><g class="clawd-thinking-chalk-0-0"><path fill="#D6A770" d="M21 7h9v1h-9zM21 8h1v1h-1zM21 9h1v1h-1zM21 10h1v1h-1zM21 11h1v1h-1zM21 12h1v1h-1zM21 13h1v1h-1zM21 14h1v1h-1zM21 15h1v1h-1zM21 16h1v1h-1zM21 17h1v1h-1zM21 18h1v1h-1z"/><path fill="#9C6537" d="M30 7h1v1h-1zM30 8h1v1h-1zM30 9h1v1h-1zM30 10h1v1h-1zM30 11h1v1h-1zM30 12h1v1h-1zM30 13h1v1h-1zM30 14h1v1h-1zM30 15h1v1h-1zM30 16h1v1h-1zM30 17h1v1h-1zM22 18h9v1h-9zM22 19h1v1h-1zM28 19h1v1h-1z"/><path fill="#257352" d="M22 8h8v1h-8zM22 9h8v1h-8zM22 10h8v1h-8zM22 11h8v1h-8zM22 12h8v1h-8zM22 13h8v1h-8zM22 14h8v1h-8zM22 15h8v1h-8zM22 16h8v1h-8zM22 17h8v1h-8z"/><path fill="#5C3920" d="M23 19h1v1h-1zM29 19h1v1h-1z"/></g><g class="clawd-thinking-chalk-1-0"></g><g class="clawd-thinking-chalk-1-1"><path fill="#ECE7DF" d="M22 9h1v1h-1z"/></g><g class="clawd-thinking-chalk-1-2"><path fill="#ECE7DF" d="M22 9h1v1h-1zM22 10h1v1h-1zM22 11h1v1h-1z"/></g><g class="clawd-thinking-chalk-1-3"><path fill="#ECE7DF" d="M22 9h1v1h-1zM25 9h1v1h-1zM22 10h1v1h-1zM22 11h1v1h-1z"/></g><g class="clawd-thinking-chalk-1-4"><path fill="#ECE7DF" d="M22 9h1v1h-1zM25 9h1v1h-1zM22 10h1v1h-1zM25 10h1v1h-1zM22 11h1v1h-1zM25 11h1v1h-1z"/></g><g class="clawd-thinking-chalk-1-5"><path fill="#ECE7DF" d="M22 9h1v1h-1zM25 9h1v1h-1zM22 10h1v1h-1zM24 10h2v1h-2zM22 11h1v1h-1zM25 11h1v1h-1z"/></g><g class="clawd-thinking-chalk-1-6"><path fill="#ECE7DF" d="M22 9h1v1h-1zM25 9h1v1h-1zM22 10h1v1h-1zM24 10h3v1h-3zM22 11h1v1h-1zM25 11h1v1h-1z"/></g><g class="clawd-thinking-chalk-1-7"><path fill="#ECE7DF" d="M22 9h1v1h-1zM25 9h1v1h-1zM28 9h1v1h-1zM22 10h1v1h-1zM24 10h3v1h-3zM22 11h1v1h-1zM25 11h1v1h-1z"/></g><g class="clawd-thinking-chalk-1-8"><path fill="#ECE7DF" d="M22 9h1v1h-1zM25 9h1v1h-1zM28 9h1v1h-1zM22 10h1v1h-1zM24 10h3v1h-3zM28 10h1v1h-1zM22 11h1v1h-1zM25 11h1v1h-1zM28 11h1v1h-1z"/></g><g class="clawd-thinking-chalk-1-9"><path fill="#ECE7DF" d="M22 9h1v1h-1zM22 10h1v1h-1zM22 11h1v1h-1z"/><path fill="#3FB37A" d="M28 9h1v1h-1zM24 10h2v1h-2zM25 11h1v1h-1zM28 11h1v1h-1z"/></g><g class="clawd-thinking-chalk-1-10"><path fill="#ECE7DF" d="M22 9h1v1h-1zM22 10h1v1h-1zM22 11h1v1h-1z"/></g><g class="clawd-thinking-chalk-1-11"><path fill="#3FB37A" d="M22 9h1v1h-1zM22 11h1v1h-1z"/></g><g class="clawd-thinking-chalk-1-12"></g><g class="clawd-thinking-chalk-2-0"></g><g class="clawd-thinking-chalk-2-1"><path fill="#ECE7DF" d="M27 13h1v1h-1z"/></g><g class="clawd-thinking-chalk-2-2"><path fill="#ECE7DF" d="M27 13h1v1h-1zM27 14h1v1h-1zM27 15h1v1h-1z"/></g><g class="clawd-thinking-chalk-2-3"><path fill="#ECE7DF" d="M25 13h1v1h-1zM27 13h1v1h-1zM27 14h1v1h-1zM27 15h1v1h-1z"/></g><g class="clawd-thinking-chalk-2-4"><path fill="#ECE7DF" d="M25 13h1v1h-1zM27 13h1v1h-1zM25 14h1v1h-1zM27 14h1v1h-1zM25 15h1v1h-1zM27 15h1v1h-1z"/></g><g class="clawd-thinking-chalk-2-5"><path fill="#ECE7DF" d="M23 13h1v1h-1zM25 13h1v1h-1zM27 13h1v1h-1zM25 14h1v1h-1zM27 14h1v1h-1zM25 15h1v1h-1zM27 15h1v1h-1z"/></g><g class="clawd-thinking-chalk-2-6"><path fill="#ECE7DF" d="M23 13h1v1h-1zM25 13h1v1h-1zM27 13h1v1h-1zM23 14h1v1h-1zM25 14h1v1h-1zM27 14h1v1h-1zM23 15h1v1h-1zM25 15h1v1h-1zM27 15h1v1h-1z"/></g><g class="clawd-thinking-chalk-2-7"><path fill="#ECE7DF" d="M23 13h1v1h-1zM25 13h1v1h-1zM27 13h1v1h-1zM25 14h1v1h-1zM27 14h1v1h-1zM25 15h1v1h-1zM27 15h1v1h-1z"/></g><g class="clawd-thinking-chalk-2-8"><path fill="#3FB37A" d="M23 13h1v1h-1zM23 15h1v1h-1z"/><path fill="#ECE7DF" d="M25 13h1v1h-1zM27 13h1v1h-1zM25 14h1v1h-1zM27 14h1v1h-1zM25 15h1v1h-1zM27 15h1v1h-1z"/></g><g class="clawd-thinking-chalk-2-9"><path fill="#3FB37A" d="M23 13h1v1h-1zM23 15h1v1h-1z"/><path fill="#ECE7DF" d="M25 13h1v1h-1zM27 13h1v1h-1zM25 14h1v1h-1zM27 14h1v1h-1zM25 15h1v1h-1zM27 15h1v1h-1zM24 17h1v1h-1z"/></g><g class="clawd-thinking-chalk-2-10"><path fill="#3FB37A" d="M23 13h1v1h-1zM23 15h1v1h-1z"/><path fill="#ECE7DF" d="M25 13h1v1h-1zM27 13h1v1h-1zM25 14h1v1h-1zM27 14h1v1h-1zM25 15h1v1h-1zM27 15h1v1h-1zM24 17h3v1h-3z"/></g><g class="clawd-thinking-chalk-2-11"><path fill="#3FB37A" d="M23 13h1v1h-1zM23 15h1v1h-1z"/><path fill="#ECE7DF" d="M25 13h1v1h-1zM27 13h1v1h-1zM25 14h1v1h-1zM27 14h1v1h-1zM25 15h1v1h-1zM27 15h1v1h-1zM24 17h4v1h-4z"/></g><g class="clawd-thinking-chalk-2-12"><path fill="#3FB37A" d="M27 13h1v1h-1zM25 14h1v1h-1zM27 15h1v1h-1zM24 17h2v1h-2z"/></g><g class="clawd-thinking-chalk-2-13"></g><g class="clawd-thinking-chalk-3-0"><path fill="#D97757" d="M11 12h9v1h-9zM11 13h9v1h-9zM10 14h10v1h-10zM10 15h10v1h-10zM11 16h9v1h-9zM11 17h9v1h-9zM11 18h1v1h-1zM13 18h1v1h-1zM17 18h1v1h-1zM19 18h1v1h-1zM11 19h1v1h-1zM13 19h1v1h-1zM17 19h1v1h-1zM19 19h1v1h-1z"/></g><g class="clawd-thinking-chalk-3-1"><path fill="#D97757" d="M12 12h9v1h-9zM12 13h9v1h-9zM11 14h10v1h-10zM11 15h10v1h-10zM12 16h9v1h-9zM12 17h9v1h-9zM12 18h1v1h-1zM14 18h1v1h-1zM18 18h1v1h-1zM20 18h1v1h-1zM14 19h1v1h-1zM20 19h1v1h-1z"/></g><g class="clawd-thinking-chalk-3-2"><path fill="#D97757" d="M13 12h9v1h-9zM13 13h9v1h-9zM12 14h10v1h-10zM12 15h10v1h-10zM13 16h9v1h-9zM13 17h9v1h-9zM13 18h1v1h-1zM15 18h1v1h-1zM19 18h1v1h-1zM21 18h1v1h-1zM13 19h1v1h-1zM19 19h1v1h-1z"/></g><g class="clawd-thinking-chalk-3-3"><path fill="#D97757" d="M14 12h9v1h-9zM14 13h9v1h-9zM13 14h10v1h-10zM13 15h10v1h-10zM14 16h9v1h-9zM14 17h9v1h-9zM14 18h1v1h-1zM16 18h1v1h-1zM20 18h1v1h-1zM22 18h1v1h-1zM14 19h1v1h-1zM16 19h1v1h-1zM20 19h1v1h-1zM22 19h1v1h-1z"/></g><g class="clawd-thinking-chalk-3-4"><path fill="#D97757" d="M15 12h9v1h-9zM15 13h9v1h-9zM14 14h10v1h-10zM14 15h10v1h-10zM15 16h9v1h-9zM15 17h9v1h-9zM15 18h1v1h-1zM17 18h1v1h-1zM21 18h1v1h-1zM23 18h1v1h-1zM15 19h1v1h-1zM17 19h1v1h-1zM21 19h1v1h-1zM23 19h1v1h-1z"/></g><g class="clawd-thinking-chalk-3-5"><path fill="#D97757" d="M14 12h9v1h-9zM14 13h9v1h-9zM13 14h10v1h-10zM13 15h10v1h-10zM14 16h9v1h-9zM14 17h9v1h-9zM14 18h1v1h-1zM16 18h1v1h-1zM20 18h1v1h-1zM22 18h1v1h-1zM16 19h1v1h-1zM22 19h1v1h-1z"/></g><g class="clawd-thinking-chalk-3-6"><path fill="#D97757" d="M14 12h9v1h-9zM14 13h9v1h-9zM13 14h10v1h-10zM13 15h10v1h-10zM14 16h9v1h-9zM14 17h9v1h-9zM14 18h1v1h-1zM16 18h1v1h-1zM20 18h1v1h-1zM22 18h1v1h-1zM14 19h1v1h-1zM16 19h1v1h-1zM20 19h1v1h-1zM22 19h1v1h-1z"/></g><g class="clawd-thinking-chalk-3-7"><path fill="#D97757" d="M13 12h9v1h-9zM13 13h9v1h-9zM12 14h10v1h-10zM12 15h10v1h-10zM13 16h9v1h-9zM13 17h9v1h-9zM13 18h1v1h-1zM15 18h1v1h-1zM19 18h1v1h-1zM21 18h1v1h-1zM13 19h1v1h-1zM19 19h1v1h-1z"/></g><g class="clawd-thinking-chalk-3-8"><path fill="#D97757" d="M12 12h9v1h-9zM12 13h9v1h-9zM11 14h10v1h-10zM11 15h10v1h-10zM12 16h9v1h-9zM12 17h9v1h-9zM12 18h1v1h-1zM14 18h1v1h-1zM18 18h1v1h-1zM20 18h1v1h-1zM12 19h1v1h-1zM14 19h1v1h-1zM18 19h1v1h-1zM20 19h1v1h-1z"/></g><g class="clawd-thinking-chalk-3-9"><path fill="#D97757" d="M13 12h9v1h-9zM13 13h9v1h-9zM12 14h10v1h-10zM12 15h10v1h-10zM13 16h9v1h-9zM13 17h9v1h-9zM13 18h1v1h-1zM15 18h1v1h-1zM19 18h1v1h-1zM21 18h1v1h-1zM13 19h1v1h-1zM19 19h1v1h-1z"/></g><g class="clawd-thinking-chalk-3-10"><path fill="#D97757" d="M13 12h9v1h-9zM13 13h9v1h-9zM12 14h10v1h-10zM12 15h10v1h-10zM13 16h9v1h-9zM13 17h9v1h-9zM13 18h1v1h-1zM15 18h1v1h-1zM19 18h1v1h-1zM21 18h1v1h-1zM13 19h1v1h-1zM15 19h1v1h-1zM19 19h1v1h-1zM21 19h1v1h-1z"/></g><g class="clawd-thinking-chalk-3-11"><path fill="#D97757" d="M12 12h9v1h-9zM12 13h9v1h-9zM11 14h10v1h-10zM11 15h10v1h-10zM12 16h9v1h-9zM12 17h9v1h-9zM12 18h1v1h-1zM14 18h1v1h-1zM18 18h1v1h-1zM20 18h1v1h-1zM14 19h1v1h-1zM20 19h1v1h-1z"/></g><g class="clawd-thinking-chalk-3-12"><path fill="#D97757" d="M12 12h9v1h-9zM12 13h9v1h-9zM11 14h10v1h-10zM11 15h10v1h-10zM12 16h9v1h-9zM12 17h9v1h-9zM12 18h1v1h-1zM14 18h1v1h-1zM18 18h1v1h-1zM20 18h1v1h-1zM12 19h1v1h-1zM14 19h1v1h-1zM18 19h1v1h-1zM20 19h1v1h-1z"/></g><g class="clawd-thinking-chalk-3-13"><path fill="#D97757" d="M11 12h9v1h-9zM11 13h9v1h-9zM10 14h10v1h-10zM10 15h10v1h-10zM11 16h9v1h-9zM11 17h9v1h-9zM11 18h1v1h-1zM13 18h1v1h-1zM17 18h1v1h-1zM19 18h1v1h-1zM11 19h1v1h-1zM17 19h1v1h-1z"/></g><g class="clawd-thinking-chalk-3-14"><path fill="#D97757" d="M11 12h9v1h-9zM11 13h9v1h-9zM10 14h10v1h-10zM10 15h10v1h-10zM11 16h9v1h-9zM11 17h9v1h-9zM11 18h1v1h-1zM13 18h1v1h-1zM17 18h1v1h-1zM19 18h1v1h-1zM11 19h1v1h-1zM13 19h1v1h-1zM17 19h1v1h-1zM19 19h1v1h-1z"/></g><g class="clawd-thinking-chalk-4-0"><path fill="#ECE7DF" d="M22 12h1v1h-1zM21 13h1v1h-1z"/><path fill="#D97757" d="M20 13h1v1h-1zM20 14h1v1h-1z"/></g><g class="clawd-thinking-chalk-4-1"><path fill="#ECE7DF" d="M22 10h1v1h-1zM21 11h1v1h-1z"/><path fill="#D97757" d="M21 12h1v1h-1zM21 13h1v1h-1zM20 14h1v1h-1z"/></g><g class="clawd-thinking-chalk-4-2"><path fill="#ECE7DF" d="M22 9h1v1h-1zM21 10h1v1h-1zM20 11h1v1h-1z"/><path fill="#D97757" d="M20 12h1v1h-1zM20 13h1v1h-1zM20 14h1v1h-1z"/></g><g class="clawd-thinking-chalk-4-3"><path fill="#ECE7DF" d="M21 11h2v1h-2z"/><path fill="#D97757" d="M21 12h1v1h-1zM21 13h1v1h-1zM20 14h1v1h-1z"/></g><g class="clawd-thinking-chalk-4-4"><path fill="#ECE7DF" d="M22 12h1v1h-1zM21 13h1v1h-1z"/><path fill="#D97757" d="M20 13h1v1h-1zM20 14h1v1h-1z"/></g><g class="clawd-thinking-chalk-4-5"><path fill="#ECE7DF" d="M23 12h1v1h-1zM22 13h1v1h-1z"/><path fill="#D97757" d="M21 13h1v1h-1zM21 14h1v1h-1z"/></g><g class="clawd-thinking-chalk-4-6"><path fill="#ECE7DF" d="M24 12h1v1h-1zM23 13h1v1h-1z"/><path fill="#D97757" d="M22 13h1v1h-1zM22 14h1v1h-1z"/></g><g class="clawd-thinking-chalk-4-7"><path fill="#ECE7DF" d="M25 10h1v1h-1zM24 11h1v1h-1z"/><path fill="#D97757" d="M24 12h1v1h-1zM24 13h1v1h-1zM23 14h1v1h-1z"/></g><g class="clawd-thinking-chalk-4-8"><path fill="#ECE7DF" d="M25 9h1v1h-1zM24 10h1v1h-1zM23 11h1v1h-1z"/><path fill="#D97757" d="M23 12h1v1h-1zM23 13h1v1h-1zM23 14h1v1h-1z"/></g><g class="clawd-thinking-chalk-4-9"><path fill="#ECE7DF" d="M24 11h2v1h-2z"/><path fill="#D97757" d="M24 12h1v1h-1zM24 13h1v1h-1zM23 14h1v1h-1z"/></g><g class="clawd-thinking-chalk-4-10"><path fill="#ECE7DF" d="M24 10h1v1h-1zM23 11h1v1h-1z"/><path fill="#D97757" d="M23 12h1v1h-1zM23 13h1v1h-1zM23 14h1v1h-1z"/></g><g class="clawd-thinking-chalk-4-11"><path fill="#ECE7DF" d="M26 10h1v1h-1zM25 11h1v1h-1z"/><path fill="#D97757" d="M25 12h1v1h-1zM24 13h1v1h-1zM23 14h1v1h-1z"/></g><g class="clawd-thinking-chalk-4-12"><path fill="#ECE7DF" d="M24 12h1v1h-1zM24 13h1v1h-1z"/><path fill="#D97757" d="M23 13h1v1h-1zM23 14h1v1h-1z"/></g><g class="clawd-thinking-chalk-4-13"><path fill="#ECE7DF" d="M25 10h1v1h-1zM25 11h1v1h-1z"/><path fill="#D97757" d="M25 12h1v1h-1zM25 13h1v1h-1zM24 14h1v1h-1z"/></g><g class="clawd-thinking-chalk-4-14"><path fill="#ECE7DF" d="M28 9h1v1h-1zM27 10h1v1h-1zM26 11h1v1h-1z"/><path fill="#D97757" d="M26 12h1v1h-1zM25 13h1v1h-1zM24 14h1v1h-1z"/></g><g class="clawd-thinking-chalk-4-15"><path fill="#ECE7DF" d="M26 11h3v1h-3z"/><path fill="#D97757" d="M26 12h1v1h-1zM25 13h1v1h-1zM24 14h1v1h-1z"/></g><g class="clawd-thinking-chalk-4-16"><path fill="#ECE7DF" d="M25 12h1v1h-1zM25 13h1v1h-1z"/><path fill="#D97757" d="M24 13h1v1h-1zM24 14h1v1h-1z"/></g><g class="clawd-thinking-chalk-4-17"><path fill="#ECE7DF" d="M27 13h1v1h-1zM26 14h1v1h-1z"/><path fill="#D97757" d="M24 14h2v1h-2z"/></g><g class="clawd-thinking-chalk-4-18"><path fill="#D97757" d="M24 14h2v1h-2z"/><path fill="#ECE7DF" d="M26 14h1v1h-1zM27 15h1v1h-1z"/></g><g class="clawd-thinking-chalk-4-19"><path fill="#ECE7DF" d="M25 12h1v1h-1zM25 13h1v1h-1z"/><path fill="#D97757" d="M24 13h1v1h-1zM24 14h1v1h-1z"/></g><g class="clawd-thinking-chalk-4-20"><path fill="#ECE7DF" d="M24 12h1v1h-1zM24 13h1v1h-1z"/><path fill="#D97757" d="M23 13h1v1h-1zM23 14h1v1h-1z"/></g><g class="clawd-thinking-chalk-4-21"><path fill="#D97757" d="M23 13h1v1h-1zM23 14h1v1h-1z"/><path fill="#ECE7DF" d="M24 13h2v1h-2z"/></g><g class="clawd-thinking-chalk-4-22"><path fill="#D97757" d="M23 14h1v1h-1zM23 15h1v1h-1z"/><path fill="#ECE7DF" d="M24 15h2v1h-2z"/></g><g class="clawd-thinking-chalk-4-23"><path fill="#ECE7DF" d="M24 12h1v1h-1zM24 13h1v1h-1z"/><path fill="#D97757" d="M23 13h1v1h-1zM23 14h1v1h-1z"/></g><g class="clawd-thinking-chalk-4-24"><path fill="#ECE7DF" d="M23 12h1v1h-1zM23 13h1v1h-1z"/><path fill="#D97757" d="M22 13h1v1h-1zM22 14h1v1h-1z"/></g><g class="clawd-thinking-chalk-4-25"><path fill="#ECE7DF" d="M22 12h1v1h-1zM22 13h1v1h-1z"/><path fill="#D97757" d="M21 13h1v1h-1zM21 14h1v1h-1z"/></g><g class="clawd-thinking-chalk-4-26"><path fill="#D97757" d="M21 13h1v1h-1zM21 14h1v1h-1z"/><path fill="#ECE7DF" d="M22 13h2v1h-2z"/></g><g class="clawd-thinking-chalk-4-27"><path fill="#D97757" d="M21 14h1v1h-1zM21 15h1v1h-1z"/><path fill="#ECE7DF" d="M22 15h2v1h-2z"/></g><g class="clawd-thinking-chalk-4-28"><path fill="#ECE7DF" d="M22 12h1v1h-1zM22 13h1v1h-1z"/><path fill="#D97757" d="M21 13h1v1h-1zM21 14h1v1h-1z"/></g><g class="clawd-thinking-chalk-4-29"><path fill="#D97757" d="M21 14h1v1h-1zM21 15h1v1h-1z"/><path fill="#ECE7DF" d="M22 14h1v1h-1zM22 15h1v1h-1z"/></g><g class="clawd-thinking-chalk-4-30"><path fill="#D97757" d="M21 13h1v1h-1zM21 14h1v1h-1z"/><path fill="#ECE7DF" d="M22 13h2v1h-2z"/></g><g class="clawd-thinking-chalk-4-31"><path fill="#D97757" d="M21 14h1v1h-1zM21 15h1v1h-1z"/><path fill="#ECE7DF" d="M22 14h1v1h-1zM22 15h1v1h-1z"/></g><g class="clawd-thinking-chalk-4-32"><path fill="#D97757" d="M21 13h1v1h-1zM21 14h1v1h-1z"/><path fill="#ECE7DF" d="M22 13h2v1h-2z"/></g><g class="clawd-thinking-chalk-4-33"><path fill="#ECE7DF" d="M22 12h1v1h-1zM22 13h1v1h-1z"/><path fill="#D97757" d="M21 13h1v1h-1zM21 14h1v1h-1z"/></g><g class="clawd-thinking-chalk-4-34"><path fill="#D97757" d="M21 14h3v1h-3z"/></g><g class="clawd-thinking-chalk-4-35"><path fill="#D97757" d="M23 13h1v1h-1zM21 14h2v1h-2z"/></g><g class="clawd-thinking-chalk-4-36"><path fill="#D97757" d="M21 14h2v1h-2zM23 15h1v1h-1z"/></g><g class="clawd-thinking-chalk-4-37"><path fill="#D97757" d="M23 13h1v1h-1zM21 14h2v1h-2z"/></g><g class="clawd-thinking-chalk-4-38"><path fill="#D97757" d="M21 14h3v1h-3z"/></g><g class="clawd-thinking-chalk-4-39"><path fill="#ECE7DF" d="M22 12h1v1h-1zM22 13h1v1h-1z"/><path fill="#D97757" d="M21 13h1v1h-1zM21 14h1v1h-1z"/></g><g class="clawd-thinking-chalk-4-40"><path fill="#ECE7DF" d="M23 12h1v1h-1zM23 13h1v1h-1z"/><path fill="#D97757" d="M22 13h1v1h-1zM22 14h1v1h-1z"/></g><g class="clawd-thinking-chalk-4-41"><path fill="#D97757" d="M22 14h1v1h-1zM22 15h1v1h-1z"/><path fill="#ECE7DF" d="M23 14h1v1h-1zM23 15h1v1h-1z"/></g><g class="clawd-thinking-chalk-4-42"><path fill="#D97757" d="M22 15h1v1h-1zM22 16h1v1h-1z"/><path fill="#ECE7DF" d="M23 16h1v1h-1zM24 17h1v1h-1z"/></g><g class="clawd-thinking-chalk-4-43"><path fill="#D97757" d="M22 14h1v1h-1zM23 15h1v1h-1zM24 16h1v1h-1z"/><path fill="#ECE7DF" d="M25 17h2v1h-2z"/></g><g class="clawd-thinking-chalk-4-44"><path fill="#D97757" d="M22 14h1v1h-1zM23 15h1v1h-1zM24 16h1v1h-1z"/><path fill="#ECE7DF" d="M25 17h3v1h-3z"/></g><g class="clawd-thinking-chalk-4-45"><path fill="#ECE7DF" d="M23 12h1v1h-1zM23 13h1v1h-1z"/><path fill="#D97757" d="M22 13h1v1h-1zM22 14h1v1h-1z"/></g><g class="clawd-thinking-chalk-4-46"><path fill="#D97757" d="M22 14h3v1h-3z"/></g><g class="clawd-thinking-chalk-4-47"><path fill="#D97757" d="M22 14h2v1h-2zM24 15h1v1h-1z"/></g><g class="clawd-thinking-chalk-4-48"><path fill="#D97757" d="M24 13h1v1h-1zM22 14h2v1h-2z"/></g><g class="clawd-thinking-chalk-4-49"><path fill="#D97757" d="M24 12h1v1h-1zM23 13h1v1h-1zM22 14h1v1h-1z"/></g><g class="clawd-thinking-chalk-4-50"><path fill="#D97757" d="M23 12h1v1h-1zM23 13h1v1h-1zM22 14h1v1h-1z"/></g><g class="clawd-thinking-chalk-4-51"><path fill="#D97757" d="M22 12h1v1h-1zM22 13h1v1h-1zM21 14h1v1h-1z"/></g><g class="clawd-thinking-chalk-4-52"><path fill="#D97757" d="M21 12h1v1h-1zM21 13h1v1h-1zM20 14h1v1h-1z"/></g><g class="clawd-thinking-chalk-4-53"><path fill="#ECE7DF" d="M22 12h1v1h-1zM21 13h1v1h-1z"/><path fill="#D97757" d="M20 13h1v1h-1zM20 14h1v1h-1z"/></g><g class="clawd-thinking-chalk-5-0" transform="scale(0.5)"><path fill="#17151B" d="M25 28h2v1h-2zM37 28h2v1h-2zM25 29h2v1h-2zM37 29h2v1h-2z"/></g><g class="clawd-thinking-chalk-5-1" transform="scale(0.5)"><path fill="#17151B" d="M24 29h2v1h-2zM36 29h2v1h-2z"/></g><g class="clawd-thinking-chalk-5-2" transform="scale(0.5)"><path fill="#17151B" d="M23 29h4v1h-4zM35 29h4v1h-4z"/></g><g class="clawd-thinking-chalk-5-3" transform="scale(0.5)"><path fill="#17151B" d="M24 29h2v1h-2zM36 29h2v1h-2z"/></g><g class="clawd-thinking-chalk-5-4" transform="scale(0.5)"><path fill="#17151B" d="M25 28h2v1h-2zM37 28h2v1h-2zM25 29h2v1h-2zM37 29h2v1h-2z"/></g><g class="clawd-thinking-chalk-5-5" transform="scale(0.5)"><path fill="#17151B" d="M24 27h2v1h-2zM36 27h2v1h-2zM24 28h2v1h-2zM36 28h2v1h-2z"/></g><g class="clawd-thinking-chalk-5-6" transform="scale(0.5)"><path fill="#17151B" d="M26 27h2v1h-2zM38 27h2v1h-2zM26 28h2v1h-2zM38 28h2v1h-2z"/></g><g class="clawd-thinking-chalk-5-7" transform="scale(0.5)"><path fill="#17151B" d="M28 27h2v1h-2zM40 27h2v1h-2zM28 28h2v1h-2zM40 28h2v1h-2z"/></g><g class="clawd-thinking-chalk-5-8" transform="scale(0.5)"><path fill="#17151B" d="M30 27h2v1h-2zM42 27h2v1h-2zM30 28h2v1h-2zM42 28h2v1h-2z"/></g><g class="clawd-thinking-chalk-5-9" transform="scale(0.5)"><path fill="#17151B" d="M32 27h2v1h-2zM44 27h2v1h-2zM32 28h2v1h-2zM44 28h2v1h-2z"/></g><g class="clawd-thinking-chalk-5-10" transform="scale(0.5)"><path fill="#17151B" d="M32 29h2v1h-2zM44 29h2v1h-2z"/></g><g class="clawd-thinking-chalk-5-11" transform="scale(0.5)"><path fill="#17151B" d="M31 29h4v1h-4zM43 29h4v1h-4z"/></g><g class="clawd-thinking-chalk-5-12" transform="scale(0.5)"><path fill="#17151B" d="M32 29h2v1h-2zM44 29h2v1h-2z"/></g><g class="clawd-thinking-chalk-5-13" transform="scale(0.5)"><path fill="#17151B" d="M33 28h2v1h-2zM45 28h2v1h-2zM33 29h2v1h-2zM45 29h2v1h-2z"/></g><g class="clawd-thinking-chalk-5-14" transform="scale(0.5)"><path fill="#17151B" d="M31 28h2v1h-2zM43 28h2v1h-2zM31 29h2v1h-2zM43 29h2v1h-2z"/></g><g class="clawd-thinking-chalk-5-15" transform="scale(0.5)"><path fill="#17151B" d="M29 28h2v1h-2zM41 28h2v1h-2zM29 29h2v1h-2zM41 29h2v1h-2z"/></g><g class="clawd-thinking-chalk-5-16" transform="scale(0.5)"><path fill="#17151B" d="M27 28h2v1h-2zM39 28h2v1h-2zM27 29h2v1h-2zM39 29h2v1h-2z"/></g><g class="clawd-thinking-chalk-5-17" transform="scale(0.5)"><path fill="#17151B" d="M26 29h2v1h-2zM38 29h2v1h-2z"/></g><g class="clawd-thinking-chalk-5-18" transform="scale(0.5)"><path fill="#17151B" d="M27 28h2v1h-2zM39 28h2v1h-2zM27 29h2v1h-2zM39 29h2v1h-2z"/></g><g class="clawd-thinking-chalk-5-19" transform="scale(0.5)"><path fill="#17151B" d="M26 28h2v1h-2zM38 28h2v1h-2zM26 29h2v1h-2zM38 29h2v1h-2z"/></g><g class="clawd-thinking-chalk-5-20" transform="scale(0.5)"><path fill="#17151B" d="M27 28h2v1h-2zM39 28h2v1h-2zM27 29h2v1h-2zM39 29h2v1h-2z"/></g><g class="clawd-thinking-chalk-5-21" transform="scale(0.5)"><path fill="#17151B" d="M26 29h2v1h-2zM38 29h2v1h-2z"/></g><g class="clawd-thinking-chalk-5-22" transform="scale(0.5)"><path fill="#17151B" d="M25 29h4v1h-4zM37 29h4v1h-4z"/></g><g class="clawd-thinking-chalk-5-23" transform="scale(0.5)"><path fill="#17151B" d="M26 29h2v1h-2zM38 29h2v1h-2z"/></g><g class="clawd-thinking-chalk-5-24" transform="scale(0.5)"><path fill="#17151B" d="M27 28h2v1h-2zM39 28h2v1h-2zM27 29h2v1h-2zM39 29h2v1h-2z"/></g><g class="clawd-thinking-chalk-5-25" transform="scale(0.5)"><path fill="#17151B" d="M29 28h2v1h-2zM41 28h2v1h-2zM29 29h2v1h-2zM41 29h2v1h-2z"/></g><g class="clawd-thinking-chalk-5-26" transform="scale(0.5)"><path fill="#17151B" d="M28 27h2v1h-2zM40 27h2v1h-2zM28 28h2v1h-2zM40 28h2v1h-2zM28 29h2v1h-2zM40 29h2v1h-2z"/></g><g class="clawd-thinking-chalk-5-27" transform="scale(0.5)"><path fill="#FFFFFF" d="M28 28h1v1h-1zM40 28h1v1h-1z"/><path fill="#17151B" d="M29 28h1v1h-1zM41 28h1v1h-1zM28 29h2v1h-2zM40 29h2v1h-2z"/></g><g class="clawd-thinking-chalk-5-28" transform="scale(0.5)"><path fill="#17151B" d="M28 28h2v1h-2zM40 28h2v1h-2zM28 29h2v1h-2zM40 29h2v1h-2z"/></g><g class="clawd-thinking-chalk-5-29" transform="scale(0.5)"><path fill="#17151B" d="M28 29h2v1h-2zM40 29h2v1h-2z"/></g><g class="clawd-thinking-chalk-5-30" transform="scale(0.5)"><path fill="#17151B" d="M27 29h4v1h-4zM39 29h4v1h-4z"/></g><g class="clawd-thinking-chalk-5-31" transform="scale(0.5)"><path fill="#17151B" d="M28 29h2v1h-2zM40 29h2v1h-2z"/></g><g class="clawd-thinking-chalk-5-32" transform="scale(0.5)"><path fill="#17151B" d="M29 28h2v1h-2zM41 28h2v1h-2zM29 29h2v1h-2zM41 29h2v1h-2z"/></g><g class="clawd-thinking-chalk-5-33" transform="scale(0.5)"><path fill="#17151B" d="M27 28h2v1h-2zM39 28h2v1h-2zM27 29h2v1h-2zM39 29h2v1h-2z"/></g><g class="clawd-thinking-chalk-5-34" transform="scale(0.5)"><path fill="#17151B" d="M25 28h2v1h-2zM37 28h2v1h-2zM25 29h2v1h-2zM37 29h2v1h-2z"/></g><g class="clawd-thinking-chalk-5-35" transform="scale(0.5)"><path fill="#17151B" d="M24 28h2v1h-2zM36 28h2v1h-2zM24 29h2v1h-2zM36 29h2v1h-2z"/></g><g class="clawd-thinking-chalk-6-0"></g><g class="clawd-thinking-chalk-6-1"><path fill="#CDC9D3" d="M24 13h1v1h-1z"/><path fill="#A6A2AD" d="M24 14h1v1h-1z"/></g><g class="clawd-thinking-chalk-6-2"><path fill="#CDC9D3" d="M24 12h1v1h-1zM23 13h2v1h-2z"/><path fill="#A6A2AD" d="M25 13h1v1h-1zM24 14h1v1h-1z"/></g><g class="clawd-thinking-chalk-6-3"><path fill="#CDC9D3" d="M24 12h2v1h-2zM23 13h3v1h-3z"/><path fill="#A6A2AD" d="M26 13h1v1h-1zM24 14h2v1h-2z"/></g><g class="clawd-thinking-chalk-6-4"><path fill="#CDC9D3" d="M24 11h2v1h-2zM23 12h3v1h-3z"/><path fill="#A6A2AD" d="M26 12h1v1h-1zM24 13h2v1h-2z"/></g><g class="clawd-thinking-chalk-6-5"><path fill="#A6A2AD" d="M24 10h1v1h-1zM26 10h1v1h-1zM23 11h1v1h-1zM25 11h1v1h-1zM25 12h1v1h-1z"/></g><g class="clawd-thinking-chalk-6-6"><path fill="#A6A2AD" d="M23 9h1v1h-1zM26 9h1v1h-1zM24 10h1v1h-1z"/></g><g class="clawd-thinking-chalk-6-7"><path fill="#A6A2AD" d="M25 9h1v1h-1z"/></g><g class="clawd-thinking-chalk-6-8"></g><g class="clawd-thinking-chalk-6-9"><path fill="#E0A42C" d="M27 4h1v1h-1z"/></g><g class="clawd-thinking-chalk-6-10"><path fill="#E0A42C" d="M27 3h1v1h-1zM26 4h1v1h-1zM28 4h1v1h-1zM27 5h1v1h-1z"/><path fill="#FFCC47" d="M27 4h1v1h-1z"/></g><g class="clawd-thinking-chalk-6-11"><path fill="#E0A42C" d="M27 1h1v1h-1zM27 2h1v1h-1zM26 3h1v1h-1zM28 3h1v1h-1zM24 4h2v1h-2zM29 4h2v1h-2zM26 5h1v1h-1zM28 5h1v1h-1zM27 6h1v1h-1zM27 7h1v1h-1z"/><path fill="#FFCC47" d="M27 3h1v1h-1zM26 4h1v1h-1zM28 4h1v1h-1zM27 5h1v1h-1z"/><path fill="#FFFFFF" d="M27 4h1v1h-1z"/></g><g class="clawd-thinking-chalk-6-12"><path fill="#E0A42C" d="M27 2h1v1h-1zM27 3h1v1h-1zM25 4h2v1h-2zM28 4h2v1h-2zM27 5h1v1h-1zM27 6h1v1h-1z"/><path fill="#FFCC47" d="M27 4h1v1h-1z"/></g><g class="clawd-thinking-chalk-6-13"><path fill="#E0A42C" d="M27 3h1v1h-1zM26 4h1v1h-1zM28 4h1v1h-1zM27 5h1v1h-1z"/><path fill="#FFCC47" d="M27 4h1v1h-1z"/></g><g class="clawd-thinking-chalk-6-14"></g><g class="clawd-thinking-chalk-6-15"><path fill="#CDC9D3" d="M26 14h1v1h-1zM25 15h2v1h-2z"/><path fill="#A6A2AD" d="M27 15h1v1h-1zM26 16h1v1h-1z"/></g><g class="clawd-thinking-chalk-6-16"><path fill="#CDC9D3" d="M26 13h2v1h-2zM25 14h3v1h-3z"/><path fill="#A6A2AD" d="M28 14h1v1h-1zM26 15h2v1h-2z"/></g><g class="clawd-thinking-chalk-6-17"><path fill="#A6A2AD" d="M26 11h1v1h-1zM28 11h1v1h-1zM25 12h1v1h-1zM27 12h1v1h-1zM27 13h1v1h-1z"/></g><g class="clawd-thinking-chalk-6-18"><path fill="#CDC9D3" d="M26 9h1v1h-1zM25 10h2v1h-2z"/><path fill="#A6A2AD" d="M27 10h1v1h-1zM26 11h1v1h-1z"/></g><g class="clawd-thinking-chalk-6-19"><path fill="#CDC9D3" d="M26 8h2v1h-2zM25 9h3v1h-3z"/><path fill="#A6A2AD" d="M28 9h1v1h-1zM26 10h2v1h-2z"/></g><g class="clawd-thinking-chalk-6-20"><path fill="#A6A2AD" d="M25 7h1v1h-1zM28 7h1v1h-1zM26 8h1v1h-1z"/></g><g class="clawd-thinking-chalk-6-21"><path fill="#CDC9D3" d="M23 9h1v1h-1zM22 10h2v1h-2z"/><path fill="#A6A2AD" d="M24 10h1v1h-1zM23 11h1v1h-1z"/></g><g class="clawd-thinking-chalk-6-22"><path fill="#CDC9D3" d="M23 8h2v1h-2zM22 9h3v1h-3z"/><path fill="#A6A2AD" d="M25 9h1v1h-1zM23 10h2v1h-2z"/></g><g class="clawd-thinking-chalk-6-23"><path fill="#A6A2AD" d="M23 7h1v1h-1zM25 7h1v1h-1zM22 8h1v1h-1zM24 8h1v1h-1zM24 9h1v1h-1z"/></g><g class="clawd-thinking-chalk-6-24"><path fill="#A6A2AD" d="M22 6h1v1h-1zM25 6h1v1h-1zM23 7h1v1h-1z"/></g><g class="clawd-thinking-chalk-6-25"></g></svg>
